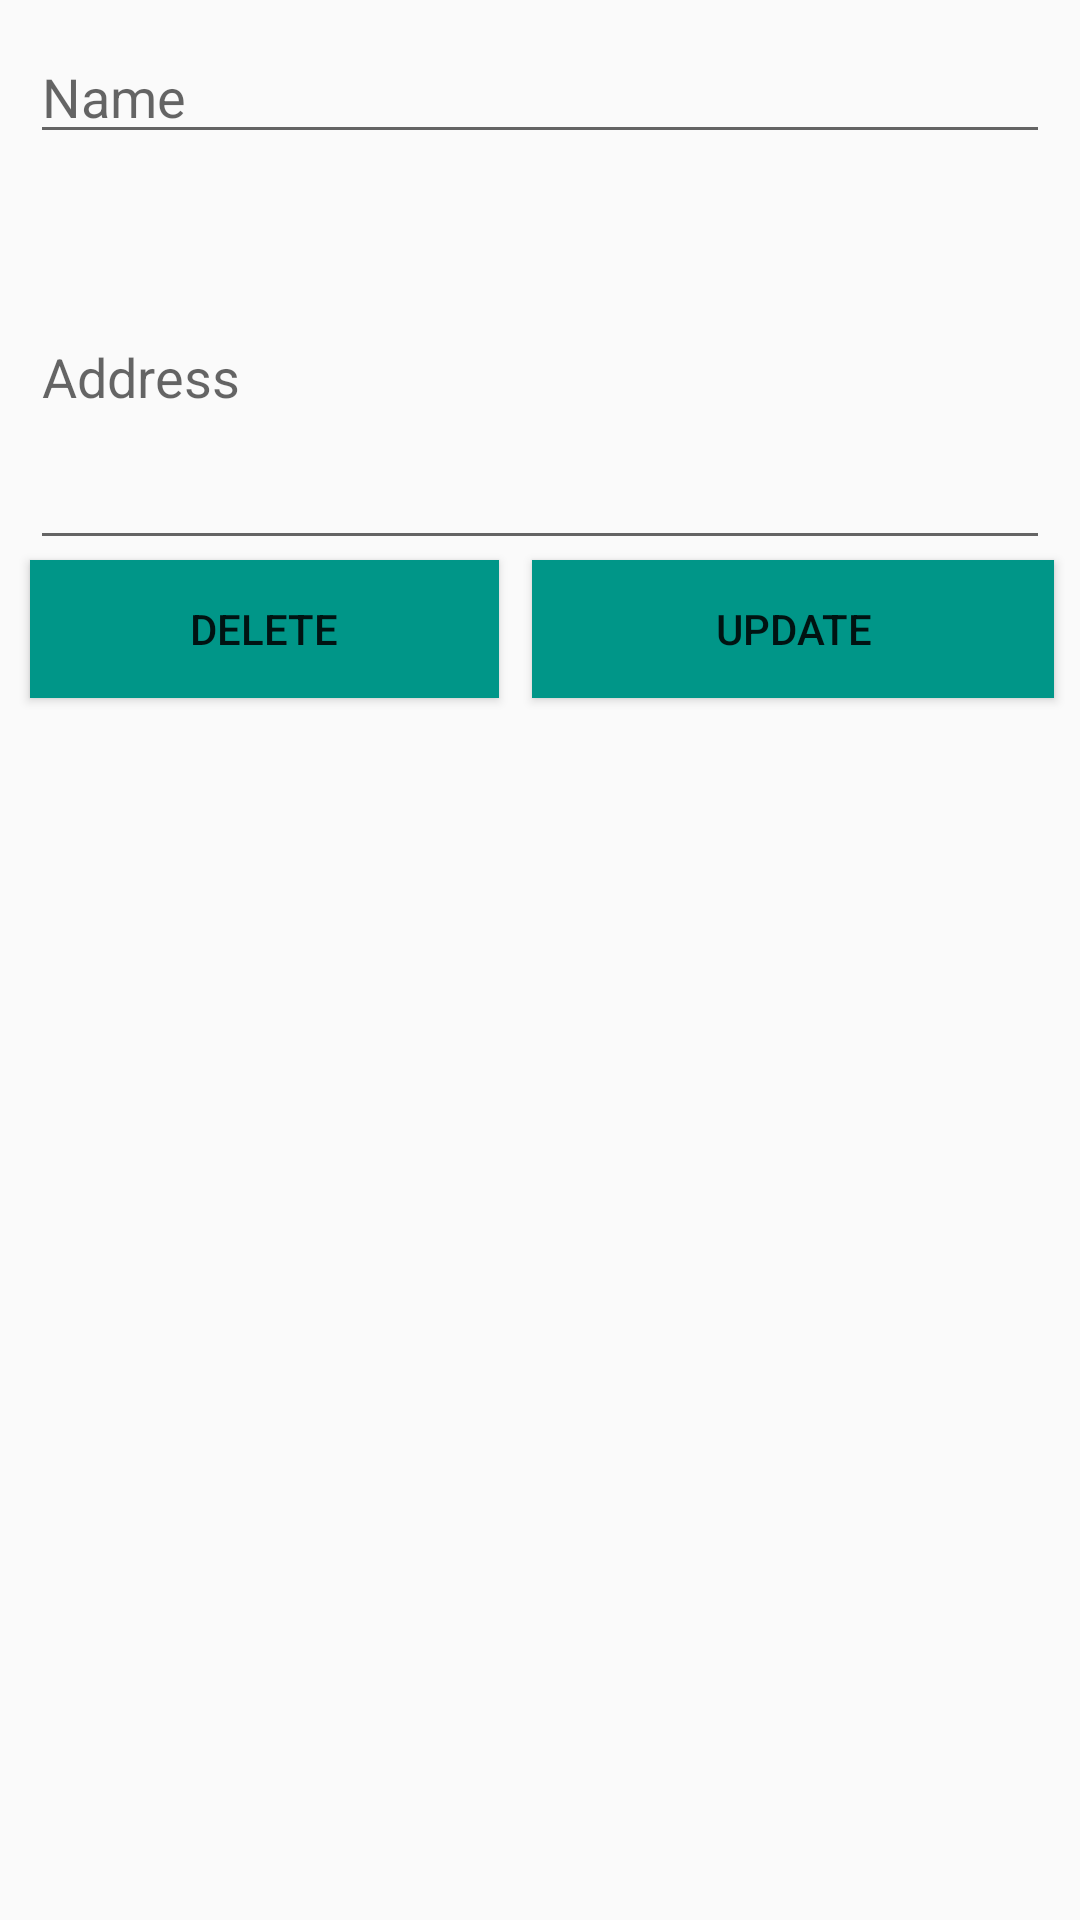

This screen was rendered from an Android layout file. Write that file and the resources it references.
<!-- AndroidManifest.xml: application theme Theme.DatabseExample -->
<!-- res/layout/activity_modify_record.xml -->
<?xml version="1.0" encoding="utf-8"?>
<androidx.constraintlayout.widget.ConstraintLayout xmlns:android="http://schemas.android.com/apk/res/android"
    xmlns:app="http://schemas.android.com/apk/res-auto"
    xmlns:tools="http://schemas.android.com/tools"
    android:layout_width="match_parent"
    android:layout_height="match_parent"
    tools:context=".ModifyRecord">


    <EditText
        android:id="@+id/name_edittext"
        android:layout_width="0dp"
        android:layout_height="wrap_content"
        android:ems="10"
        android:hint="@string/enter_name"
        android:layout_marginTop="10dp"
        app:layout_constraintEnd_toEndOf="parent"
        app:layout_constraintTop_toTopOf="parent"
        app:layout_constraintStart_toStartOf="parent"
        android:layout_marginLeft="10dp"
        android:layout_marginRight="10dp" />

    <EditText
        android:id="@+id/address_edittext"
        android:layout_width="0dp"
        android:layout_height="wrap_content"
        android:ems="10"
        android:hint="@string/enter_address"
        android:inputType="textMultiLine"
        android:minLines="5"
        android:layout_marginTop="10dp"
        app:layout_constraintTop_toBottomOf="@+id/name_edittext"
        app:layout_constraintEnd_toEndOf="parent"
        app:layout_constraintStart_toStartOf="parent"
        android:layout_marginLeft="10dp"
        android:layout_marginRight="10dp"></EditText>


    <Button
        android:id="@+id/btn_update"
        android:layout_width="174dp"
        android:layout_height="46dp"
        android:background="#009688"
        android:onClick="updateButtonPressed"
        android:text="@string/btn_update"
        app:layout_constraintEnd_toEndOf="parent"
        app:layout_constraintHorizontal_bias="0.954"
        app:layout_constraintStart_toStartOf="parent"
        app:layout_constraintTop_toBottomOf="@+id/address_edittext" />

    <Button
        android:id="@+id/btn_delete"
        android:layout_width="0dp"
        android:layout_height="46dp"
        android:layout_marginLeft="10dp"
        android:layout_marginRight="11dp"
        android:background="#009688"
        android:onClick="deleteButtonPressed"
        android:text="@string/btn_delete"
        app:layout_constraintEnd_toStartOf="@+id/btn_update"
        app:layout_constraintStart_toStartOf="parent"
        app:layout_constraintTop_toBottomOf="@+id/address_edittext"
        tools:layout_conversion_absoluteHeight="48dp"
        tools:layout_conversion_absoluteWidth="170dp"
        tools:layout_conversion_absoluteX="180dp"
        tools:layout_conversion_absoluteY="192dp" />

</androidx.constraintlayout.widget.ConstraintLayout>
<!-- resources referenced by this layout -->
<resources>
  <string name="btn_delete">Delete</string>
  <string name="btn_update">Update</string>
  <string name="enter_address">Address</string>
  <string name="enter_name">Name</string>
  <style name="Theme.DatabseExample" parent="Theme.AppCompat.Light.DarkActionBar">
          
          <item name="colorPrimary">@color/gray</item>
          <item name="colorPrimaryVariant">@color/gray</item>
          <item name="colorOnPrimary">@color/gray</item>
          
          <item name="colorSecondary">@color/gray</item>
          <item name="colorSecondaryVariant">@color/teal_700</item>
          <item name="colorOnSecondary">@color/black</item>
          
          <item name="android:statusBarColor" tools:targetApi="l">@color/gray</item>
          
      </style>
  <color name="gray">#5F9EA0</color>
  <color name="teal_700">#FF018786</color>
  <color name="black">#FF000000</color>
</resources>
